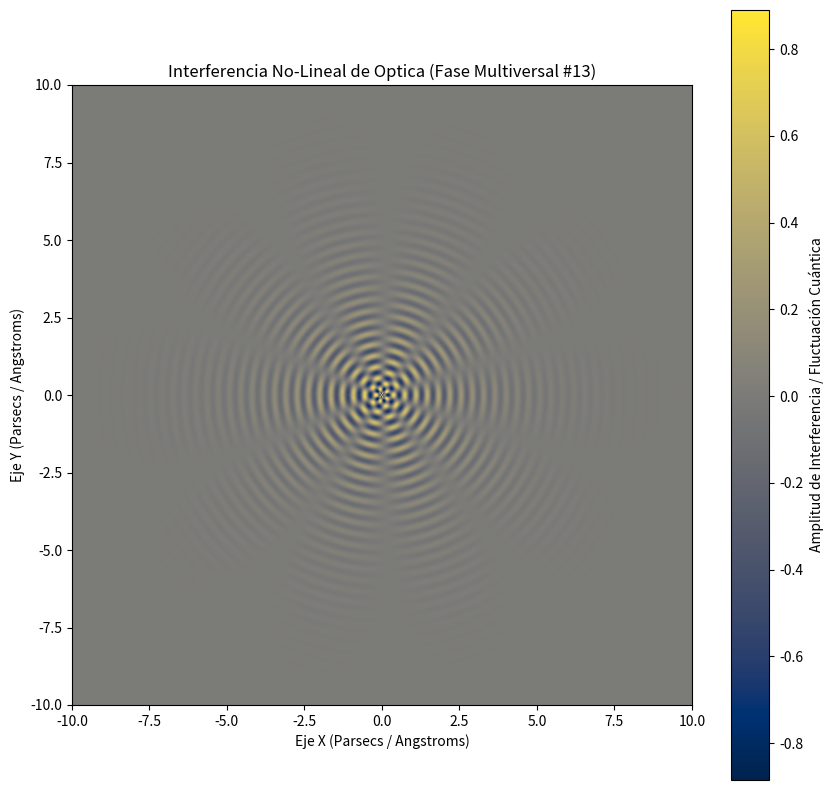

Reproduce this figure in Python.
%matplotlib inline
# Simulación Multiversal: Optica - Variante 13
import numpy as np
import matplotlib.pyplot as plt

# Parámetros Físicos No-Lineales
omega_1 = 17.261
omega_2 = 5.123
lambda_decay = 0.577
phase_shift = 1.35

x = np.linspace(-10, 10, 800)
y = np.linspace(-10, 10, 800)
X, Y = np.meshgrid(x, y)

# Dinámica de Fluidos / Campos Tensor-Escalares (Fase Multiversal)
R = np.sqrt(X**2 + Y**2) + 1e-5
Z = (np.sin(omega_1 * R + phase_shift) * np.cos(omega_2 * np.arctan2(Y, X))) * np.exp(-lambda_decay * R)

plt.figure(figsize=(10, 10))
plt.imshow(Z, cmap='cividis', extent=[-10, 10, -10, 10], origin='lower')
plt.colorbar(label='Amplitud de Interferencia / Fluctuación Cuántica')
plt.title(r'Interferencia No-Lineal de Optica (Fase Multiversal #13)')
plt.xlabel('Eje X (Parsecs / Angstroms)')
plt.ylabel('Eje Y (Parsecs / Angstroms)')
plt.show()
